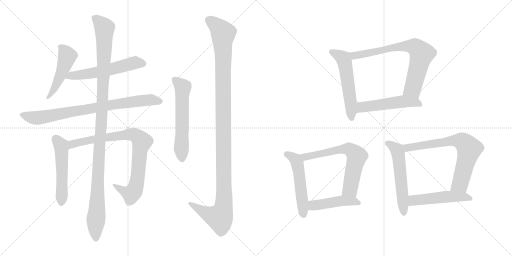
t = 0.00 s
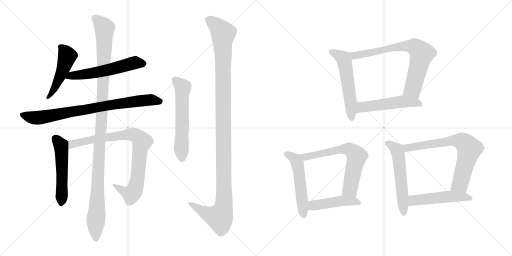
t = 2.71 s
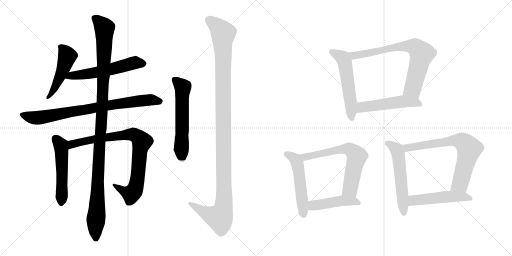
t = 5.42 s
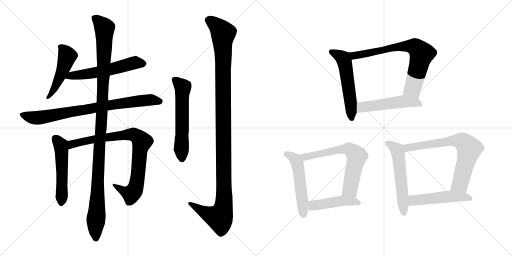
t = 8.13 s
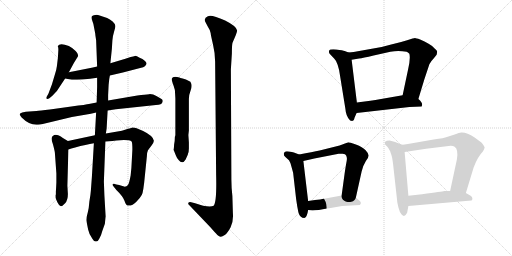
t = 10.85 s
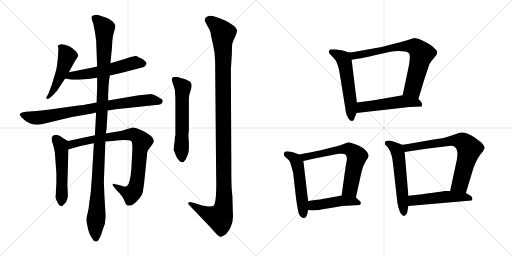
t = 13.56 s

The animated SVG that drew these frames (rendered in a browser with its animation timeline set to each time). Animation: 17 CSS @keyframes rules; one cycle of 13.56 s.

<svg version="1.1" viewBox="0 0 2048 1024" xmlns="http://www.w3.org/2000/svg">
  <g stroke="lightgray" stroke-dasharray="1,1" stroke-width="1" transform="scale(4, 4)">
    <line x1="0" y1="0" x2="256" y2="256"></line>
    <line x1="256" y1="0" x2="0" y2="256"></line>
    <line x1="128" y1="0" x2="128" y2="256"></line>
    <line x1="0" y1="128" x2="256" y2="128"></line>
    <line x1="256" y1="0" x2="512" y2="256"></line>
    <line x1="512" y1="0" x2="256" y2="256"></line>
    <line x1="384" y1="0" x2="384" y2="256"></line>
    <line x1="256" y1="128" x2="512" y2="128"></line>
  </g>
<g transform="scale(1, -1) translate(0, -850)">
   <style type="text/css">
    @keyframes keyframes0 {
      from {
       stroke: black;
       stroke-dashoffset: 491;
       stroke-width: 128;
       }
       62% {
       animation-timing-function: step-end;
       stroke: black;
       stroke-dashoffset: 0;
       stroke-width: 128;
       }
       to {
       stroke: black;
       stroke-width: 1024;
       }
       }
       #make-me-a-hanzi-animation-0 {
         animation: keyframes0 0.649577s both;
         animation-delay: 0.000000s;
         animation-timing-function: linear;
       }
    @keyframes keyframes1 {
      from {
       stroke: black;
       stroke-dashoffset: 568;
       stroke-width: 128;
       }
       65% {
       animation-timing-function: step-end;
       stroke: black;
       stroke-dashoffset: 0;
       stroke-width: 128;
       }
       to {
       stroke: black;
       stroke-width: 1024;
       }
       }
       #make-me-a-hanzi-animation-1 {
         animation: keyframes1 0.712240s both;
         animation-delay: 0.649577s;
         animation-timing-function: linear;
       }
    @keyframes keyframes2 {
      from {
       stroke: black;
       stroke-dashoffset: 815;
       stroke-width: 128;
       }
       73% {
       animation-timing-function: step-end;
       stroke: black;
       stroke-dashoffset: 0;
       stroke-width: 128;
       }
       to {
       stroke: black;
       stroke-width: 1024;
       }
       }
       #make-me-a-hanzi-animation-2 {
         animation: keyframes2 0.913249s both;
         animation-delay: 1.361817s;
         animation-timing-function: linear;
       }
    @keyframes keyframes3 {
      from {
       stroke: black;
       stroke-dashoffset: 523;
       stroke-width: 128;
       }
       63% {
       animation-timing-function: step-end;
       stroke: black;
       stroke-dashoffset: 0;
       stroke-width: 128;
       }
       to {
       stroke: black;
       stroke-width: 1024;
       }
       }
       #make-me-a-hanzi-animation-3 {
         animation: keyframes3 0.675618s both;
         animation-delay: 2.275066s;
         animation-timing-function: linear;
       }
    @keyframes keyframes4 {
      from {
       stroke: black;
       stroke-dashoffset: 859;
       stroke-width: 128;
       }
       74% {
       animation-timing-function: step-end;
       stroke: black;
       stroke-dashoffset: 0;
       stroke-width: 128;
       }
       to {
       stroke: black;
       stroke-width: 1024;
       }
       }
       #make-me-a-hanzi-animation-4 {
         animation: keyframes4 0.949056s both;
         animation-delay: 2.950684s;
         animation-timing-function: linear;
       }
    @keyframes keyframes5 {
      from {
       stroke: black;
       stroke-dashoffset: 1157;
       stroke-width: 128;
       }
       79% {
       animation-timing-function: step-end;
       stroke: black;
       stroke-dashoffset: 0;
       stroke-width: 128;
       }
       to {
       stroke: black;
       stroke-width: 1024;
       }
       }
       #make-me-a-hanzi-animation-5 {
         animation: keyframes5 1.191569s both;
         animation-delay: 3.899740s;
         animation-timing-function: linear;
       }
    @keyframes keyframes6 {
      from {
       stroke: black;
       stroke-dashoffset: 588;
       stroke-width: 128;
       }
       66% {
       animation-timing-function: step-end;
       stroke: black;
       stroke-dashoffset: 0;
       stroke-width: 128;
       }
       to {
       stroke: black;
       stroke-width: 1024;
       }
       }
       #make-me-a-hanzi-animation-6 {
         animation: keyframes6 0.728516s both;
         animation-delay: 5.091309s;
         animation-timing-function: linear;
       }
    @keyframes keyframes7 {
      from {
       stroke: black;
       stroke-dashoffset: 1207;
       stroke-width: 128;
       }
       80% {
       animation-timing-function: step-end;
       stroke: black;
       stroke-dashoffset: 0;
       stroke-width: 128;
       }
       to {
       stroke: black;
       stroke-width: 1024;
       }
       }
       #make-me-a-hanzi-animation-7 {
         animation: keyframes7 1.232259s both;
         animation-delay: 5.819825s;
         animation-timing-function: linear;
       }
    @keyframes keyframes8 {
      from {
       stroke: black;
       stroke-dashoffset: 552;
       stroke-width: 128;
       }
       64% {
       animation-timing-function: step-end;
       stroke: black;
       stroke-dashoffset: 0;
       stroke-width: 128;
       }
       to {
       stroke: black;
       stroke-width: 1024;
       }
       }
       #make-me-a-hanzi-animation-8 {
         animation: keyframes8 0.699219s both;
         animation-delay: 7.052084s;
         animation-timing-function: linear;
       }
    @keyframes keyframes9 {
      from {
       stroke: black;
       stroke-dashoffset: 741;
       stroke-width: 128;
       }
       71% {
       animation-timing-function: step-end;
       stroke: black;
       stroke-dashoffset: 0;
       stroke-width: 128;
       }
       to {
       stroke: black;
       stroke-width: 1024;
       }
       }
       #make-me-a-hanzi-animation-9 {
         animation: keyframes9 0.853027s both;
         animation-delay: 7.751303s;
         animation-timing-function: linear;
       }
    @keyframes keyframes10 {
      from {
       stroke: black;
       stroke-dashoffset: 515;
       stroke-width: 128;
       }
       63% {
       animation-timing-function: step-end;
       stroke: black;
       stroke-dashoffset: 0;
       stroke-width: 128;
       }
       to {
       stroke: black;
       stroke-width: 1024;
       }
       }
       #make-me-a-hanzi-animation-10 {
         animation: keyframes10 0.669108s both;
         animation-delay: 8.604330s;
         animation-timing-function: linear;
       }
    @keyframes keyframes11 {
      from {
       stroke: black;
       stroke-dashoffset: 523;
       stroke-width: 128;
       }
       63% {
       animation-timing-function: step-end;
       stroke: black;
       stroke-dashoffset: 0;
       stroke-width: 128;
       }
       to {
       stroke: black;
       stroke-width: 1024;
       }
       }
       #make-me-a-hanzi-animation-11 {
         animation: keyframes11 0.675618s both;
         animation-delay: 9.273438s;
         animation-timing-function: linear;
       }
    @keyframes keyframes12 {
      from {
       stroke: black;
       stroke-dashoffset: 659;
       stroke-width: 128;
       }
       68% {
       animation-timing-function: step-end;
       stroke: black;
       stroke-dashoffset: 0;
       stroke-width: 128;
       }
       to {
       stroke: black;
       stroke-width: 1024;
       }
       }
       #make-me-a-hanzi-animation-12 {
         animation: keyframes12 0.786296s both;
         animation-delay: 9.949056s;
         animation-timing-function: linear;
       }
    @keyframes keyframes13 {
      from {
       stroke: black;
       stroke-dashoffset: 457;
       stroke-width: 128;
       }
       60% {
       animation-timing-function: step-end;
       stroke: black;
       stroke-dashoffset: 0;
       stroke-width: 128;
       }
       to {
       stroke: black;
       stroke-width: 1024;
       }
       }
       #make-me-a-hanzi-animation-13 {
         animation: keyframes13 0.621908s both;
         animation-delay: 10.735352s;
         animation-timing-function: linear;
       }
    @keyframes keyframes14 {
      from {
       stroke: black;
       stroke-dashoffset: 558;
       stroke-width: 128;
       }
       64% {
       animation-timing-function: step-end;
       stroke: black;
       stroke-dashoffset: 0;
       stroke-width: 128;
       }
       to {
       stroke: black;
       stroke-width: 1024;
       }
       }
       #make-me-a-hanzi-animation-14 {
         animation: keyframes14 0.704102s both;
         animation-delay: 11.357260s;
         animation-timing-function: linear;
       }
    @keyframes keyframes15 {
      from {
       stroke: black;
       stroke-dashoffset: 720;
       stroke-width: 128;
       }
       70% {
       animation-timing-function: step-end;
       stroke: black;
       stroke-dashoffset: 0;
       stroke-width: 128;
       }
       to {
       stroke: black;
       stroke-width: 1024;
       }
       }
       #make-me-a-hanzi-animation-15 {
         animation: keyframes15 0.835938s both;
         animation-delay: 12.061362s;
         animation-timing-function: linear;
       }
    @keyframes keyframes16 {
      from {
       stroke: black;
       stroke-dashoffset: 502;
       stroke-width: 128;
       }
       62% {
       animation-timing-function: step-end;
       stroke: black;
       stroke-dashoffset: 0;
       stroke-width: 128;
       }
       to {
       stroke: black;
       stroke-width: 1024;
       }
       }
       #make-me-a-hanzi-animation-16 {
         animation: keyframes16 0.658529s both;
         animation-delay: 12.897300s;
         animation-timing-function: linear;
       }
</style>
<path d="M 275.5 561.5 L 295.5 598.5 L 311.5 624.5 Q 315.5 633.5 302.5 646.5 Q 289.5 659.5 275.5 666.5 Q 238.5 680.5 231.5 666.5 L 231.5 664.5 Q 233.5 660.5 233.5 651.5 L 231.5 618.5 L 227.5 585.5 Q 225.5 569.5 219.5 552.5 L 207.5 512.5 L 193.5 475.5 L 185.5 461.5 Q 184.5 455.5 187.5 454.5 Q 191.5 453.5 197.5 457.5 L 209.5 467.5 L 227.5 486.5 L 260.5 536.5 L 275.5 561.5 Z" fill="lightgray"></path> 
<path d="M 439.5 548.5 L 491.5 560.5 L 564.5 579.5 Q 573.5 580.5 579.5 585.5 Q 593.5 597.5 577.5 608.5 Q 571.5 614.5 558.5 619.5 Q 544.5 627.5 539.5 626.5 Q 534.5 625.5 522.5 622.5 L 501.5 615.5 L 441.5 597.5 L 388.5 584.5 L 371.5 580.5 L 275.5 561.5 C 246.5 555.5 231.5 541.5 260.5 536.5 L 287.5 531.5 Q 293.5 530.5 328.5 532.5 Q 362.5 534.5 388.5 539.5 L 439.5 548.5 Z" fill="lightgray"></path> 
<path d="M 430.5 408.5 L 463.5 413.5 L 623.5 430.5 Q 647.5 430.5 650.5 443.5 Q 652.5 450.5 646.0 454.0 Q 639.5 457.5 625.5 466.0 Q 611.5 474.5 596.5 473.5 Q 581.5 472.5 549.5 468.5 L 432.5 448.5 L 386.5 440.5 L 355.5 434.5 Q 347.5 432.5 285.5 424.5 L 199.5 412.5 Q 158.5 407.5 145.5 406.5 L 103.5 403.5 Q 85.5 401.5 80.5 396.5 Q 75.5 391.5 86.5 380.5 Q 115.5 351.5 145.5 351.5 Q 156.5 351.5 183.5 357.5 L 287.5 382.5 L 363.5 395.5 L 384.5 400.5 L 430.5 408.5 Z" fill="lightgray"></path> 
<path d="M 271.5 286.5 L 251.5 298.5 Q 223.5 318.5 211.5 306.5 Q 207.5 305.5 206.5 297.5 Q 205.5 288.5 211.5 274.5 Q 218.5 248.5 219.5 239.5 L 225.5 156.5 L 225.5 120.5 L 224.5 100.5 L 223.5 84.5 L 223.5 72.5 L 222.5 70.5 Q 222.5 68.5 222.5 62.5 Q 221.5 55.5 229.5 41.5 Q 236.5 26.5 243.5 25.5 Q 249.5 25.5 260.5 37.5 Q 271.5 49.5 271.5 74.5 L 269.5 107.5 L 273.5 252.5 C 274.5 282.5 274.5 284.5 271.5 286.5 Z" fill="lightgray"></path> 
<path d="M 379.5 309.5 L 271.5 286.5 C 242.5 280.5 244.5 243.5 273.5 252.5 L 285.5 256.5 L 300.5 260.5 Q 344.5 272.5 375.5 277.5 L 421.5 284.5 L 449.5 286.5 L 465.5 288.5 Q 517.5 292.5 526.5 284.5 Q 529.5 280.5 529.5 251.5 L 525.5 178.5 L 522.5 148.5 Q 517.5 121.5 513.5 113.5 Q 509.5 105.5 499.5 103.5 L 476.5 110.5 L 465.5 112.5 Q 452.5 117.5 451.5 113.5 Q 447.5 110.5 457.5 100.5 L 465.5 90.5 Q 490.5 66.5 497.5 48.5 Q 503.5 30.5 509.5 28.5 Q 527.5 24.5 544.5 42.5 Q 561.5 59.5 567.5 71.5 Q 573.5 82.5 579.5 147.5 L 587.5 225.5 Q 588.5 243.5 591.5 248.5 Q 594.5 253.5 605.5 267.5 Q 615.5 280.5 615.5 287.5 Q 613.5 306.5 572.5 326.5 L 546.5 337.5 Q 539.5 340.5 529.5 340.5 Q 523.5 338.5 509.5 334.5 L 487.5 327.5 L 423.5 316.5 L 379.5 309.5 Z" fill="lightgray"></path> 
<path d="M 432.5 448.5 L 432.5 470.5 L 434.5 510.5 Q 436.5 536.5 439.5 548.5 L 441.5 597.5 L 447.5 655.5 L 449.5 688.5 Q 451.5 709.5 456.5 724.5 Q 461.5 739.5 461.5 746.5 Q 461.5 753.5 450.5 764.0 Q 439.5 774.5 428.5 778.5 L 395.5 789.5 Q 389.5 791.5 380.0 790.0 Q 370.5 788.5 367.5 785.5 Q 365.5 780.5 367.5 772.5 L 373.5 754.5 L 379.5 723.5 Q 381.5 715.5 381.5 709.5 L 384.5 689.5 L 388.5 584.5 L 388.5 539.5 L 388.5 502.5 L 386.5 440.5 L 384.5 400.5 L 379.5 309.5 L 375.5 277.5 L 367.5 142.5 L 363.5 88.5 Q 362.5 72.5 357.5 44.5 Q 355.5 17.5 351.5 2.5 L 346.5 -17.5 Q 344.5 -27.5 346.5 -37.5 Q 348.5 -47.5 352.5 -67.5 Q 356.5 -87.5 369.5 -104.5 Q 376.5 -117.5 385.0 -115.5 Q 393.5 -113.5 397.5 -103.5 Q 404.5 -92.5 409.5 -72.5 L 419.5 -44.5 Q 421.5 -22.5 422.5 -15.5 L 417.5 70.5 L 415.5 124.5 L 421.5 284.5 L 423.5 316.5 L 426.5 336.5 L 430.5 408.5 L 432.5 448.5 Z" fill="lightgray"></path> 
<path d="M 700.5 305.5 L 699.5 303.5 Q 699.5 287.5 696.5 272.5 L 695.5 258.5 L 694.5 251.5 L 694.5 250.5 L 695.5 248.5 L 703.5 228.5 Q 706.5 219.5 714.5 210.5 Q 729.5 190.5 742.5 212.5 L 751.5 232.5 L 751.5 234.5 Q 755.5 242.5 755.5 256.5 L 755.5 280.5 L 753.5 310.5 L 755.5 328.5 L 755.5 454.5 Q 755.5 470.5 763.0 490.0 Q 770.5 509.5 761.5 523.5 Q 741.5 533.5 730.5 536.0 Q 719.5 538.5 717.5 540.5 Q 690.5 546.5 687.5 536.5 Q 685.5 531.5 690.5 518.5 Q 695.5 505.5 699.5 490.5 Q 701.5 458.5 701.5 454.5 L 701.5 310.5 L 700.5 305.5 Z" fill="lightgray"></path> 
<path d="M 929.5 66.5 Q 925.5 99.5 925.5 132.5 L 923.5 573.5 L 927.5 636.5 Q 927.5 674.5 930.5 680.5 Q 948.5 720.5 948.5 728.5 Q 946.5 745.5 900.5 768.5 Q 844.5 793.5 831.5 785.5 Q 815.5 778.5 820.5 764.5 L 831.5 743.5 Q 841.5 728.5 842.5 718.5 Q 843.5 708.5 852.0 672.5 Q 860.5 636.5 860.5 604.5 L 864.5 152.5 Q 867.5 40.5 854.5 27.5 Q 843.5 21.5 812.5 27.5 Q 802.5 31.5 780.5 37.5 L 768.5 40.5 Q 757.5 43.5 753.5 39.5 Q 751.5 34.5 755.5 31.5 L 841.5 -58.5 Q 862.5 -82.5 869.5 -89.5 Q 876.5 -96.5 882.5 -97.0 Q 888.5 -97.5 899.0 -90.0 Q 909.5 -82.5 922.0 -59.5 Q 934.5 -36.5 931.5 -0.5 L 929.5 66.5 Z" fill="lightgray"></path> 
<path d="M 1394.5 640.0 L 1378.5 646.0 Q 1372.5 649.0 1345.5 652.0 Q 1319.5 655.0 1316.5 647.0 Q 1314.5 640.0 1318.5 635.0 L 1336.5 616.0 Q 1343.5 610.0 1350.5 591.0 Q 1357.5 571.0 1360.5 545.0 L 1381.5 415.0 Q 1383.5 385.0 1400.5 368.0 L 1408.5 366.0 L 1414.5 369.0 Q 1416.5 371.0 1418.5 380.0 L 1426.5 398.0 L 1427.5 440.0 L 1406.5 611.0 C 1403.5 637.0 1403.5 637.0 1394.5 640.0 Z" fill="lightgray"></path> 
<path d="M 1673.5 454.0 L 1697.5 533.0 L 1717.5 593.0 Q 1722.5 604.0 1734.5 616.0 L 1746.5 631.0 Q 1748.5 638.0 1748.5 644.0 Q 1748.5 649.0 1738.5 656.0 Q 1732.5 665.0 1714.5 675.0 Q 1698.5 685.0 1680.5 692.0 Q 1663.5 698.0 1659.5 698.0 Q 1656.5 698.0 1628.5 689.0 Q 1600.5 680.0 1568.5 673.0 L 1526.5 662.0 L 1414.5 642.0 L 1394.5 640.0 C 1364.5 637.0 1376.5 606.0 1406.5 611.0 L 1436.5 616.0 Q 1450.5 618.0 1494.5 628.0 L 1561.5 643.0 Q 1592.5 650.0 1626.5 643.0 Q 1631.5 641.0 1637.5 635.0 Q 1642.5 616.0 1632.5 573.0 L 1610.5 469.0 C 1604.5 440.0 1664.5 425.0 1673.5 454.0 Z" fill="lightgray"></path> 
<path d="M 1426.5 398.0 L 1637.5 422.0 L 1686.5 424.0 L 1688.5 430.0 Q 1689.5 441.0 1673.5 454.0 C 1651.5 474.0 1640.5 474.0 1610.5 469.0 L 1518.5 453.0 Q 1503.5 450.0 1481.5 447.0 L 1427.5 440.0 C 1397.5 436.0 1396.5 395.0 1426.5 398.0 Z" fill="lightgray"></path> 
<path d="M 1196.5 232.0 L 1175.5 240.0 Q 1169.5 242.0 1155.5 244.0 Q 1142.5 246.0 1139.5 242.0 Q 1133.5 239.0 1135.5 233.0 Q 1134.5 228.0 1140.5 223.0 L 1152.5 212.0 Q 1159.5 207.0 1164.5 188.0 L 1172.5 159.0 L 1184.5 54.0 Q 1188.5 24.0 1193.5 1.0 Q 1199.5 -22.0 1217.5 -22.0 Q 1228.5 -18.0 1232.5 10.0 L 1232.5 46.0 L 1213.5 206.0 C 1211.5 226.0 1211.5 226.0 1196.5 232.0 Z" fill="lightgray"></path> 
<path d="M 1423.5 60.0 L 1446.5 164.0 Q 1453.5 191.0 1463.5 206.0 Q 1474.5 220.0 1474.5 228.0 Q 1474.5 236.0 1462.5 249.0 Q 1450.5 262.0 1423.5 272.0 Q 1397.5 281.0 1393.5 281.0 L 1374.5 274.0 Q 1358.5 267.0 1342.5 264.0 L 1278.5 248.0 Q 1251.5 242.0 1196.5 232.0 C 1166.5 227.0 1184.5 199.0 1213.5 206.0 L 1257.5 216.0 L 1354.5 235.0 Q 1359.5 236.0 1370.5 235.0 Q 1382.5 234.0 1384.5 228.0 Q 1389.5 220.0 1386.5 205.0 Q 1383.5 190.0 1378.5 156.0 L 1366.5 68.0 C 1362.5 38.0 1417.5 31.0 1423.5 60.0 Z" fill="lightgray"></path> 
<path d="M 1368.5 26.0 L 1439.5 30.0 Q 1449.5 40.0 1434.5 50.0 L 1423.5 60.0 C 1406.5 75.0 1396.5 73.0 1366.5 68.0 L 1301.5 56.0 Q 1293.5 54.0 1232.5 46.0 C 1202.5 42.0 1202.5 13.0 1232.5 10.0 L 1250.5 8.0 Q 1264.5 8.0 1322.5 18.0 L 1368.5 26.0 Z" fill="lightgray"></path> 
<path d="M 1608.5 271.0 L 1580.5 282.0 Q 1569.5 286.0 1558.5 288.0 Q 1545.5 288.0 1540.5 283.0 Q 1538.5 277.0 1540.5 272.0 L 1549.5 263.0 Q 1553.5 258.0 1556.5 252.0 Q 1560.5 248.0 1563.5 236.0 Q 1568.5 226.0 1572.5 192.0 L 1588.5 48.0 Q 1588.5 42.0 1593.5 21.0 Q 1598.5 0.0 1606.5 -8.0 Q 1618.5 -22.0 1628.5 -1.0 L 1633.5 26.0 L 1633.5 67.0 L 1618.5 242.0 C 1616.5 268.0 1616.5 268.0 1608.5 271.0 Z" fill="lightgray"></path> 
<path d="M 1734.5 292.0 L 1631.5 274.0 Q 1611.5 270.0 1608.5 271.0 C 1578.5 268.0 1588.5 238.0 1618.5 242.0 L 1704.5 255.0 L 1794.5 266.0 Q 1810.5 268.0 1818.5 263.0 Q 1834.5 252.0 1827.5 212.0 L 1800.5 86.0 C 1794.5 57.0 1854.5 49.0 1863.5 78.0 L 1894.5 180.0 Q 1910.5 223.0 1931.5 244.0 Q 1938.5 257.0 1938.5 260.0 Q 1938.5 262.0 1933.5 270.0 Q 1928.5 277.0 1925.5 280.0 L 1898.5 300.0 Q 1866.5 321.0 1846.5 320.0 Q 1839.5 321.0 1818.5 312.0 L 1787.5 302.0 Q 1778.5 298.0 1734.5 292.0 Z" fill="lightgray"></path> 
<path d="M 1633.5 26.0 L 1885.5 48.0 Q 1889.5 49.0 1889.5 56.0 Q 1889.5 63.0 1882.5 67.0 L 1863.5 78.0 L 1800.5 86.0 L 1776.5 86.0 Q 1770.5 84.0 1688.5 73.0 L 1633.5 67.0 C 1603.5 64.0 1603.5 23.0 1633.5 26.0 Z" fill="lightgray"></path> 
      <clipPath id="make-me-a-hanzi-clip-0">
      <path d="M 275.5 561.5 L 295.5 598.5 L 311.5 624.5 Q 315.5 633.5 302.5 646.5 Q 289.5 659.5 275.5 666.5 Q 238.5 680.5 231.5 666.5 L 231.5 664.5 Q 233.5 660.5 233.5 651.5 L 231.5 618.5 L 227.5 585.5 Q 225.5 569.5 219.5 552.5 L 207.5 512.5 L 193.5 475.5 L 185.5 461.5 Q 184.5 455.5 187.5 454.5 Q 191.5 453.5 197.5 457.5 L 209.5 467.5 L 227.5 486.5 L 260.5 536.5 L 275.5 561.5 Z" fill="lightgray"></path>
      </clipPath>
      <path clip-path="url(#make-me-a-hanzi-clip-0)" d="M 238.5 665.5 L 269.5 626.5 L 250.5 567.5 L 219.5 500.5 L 191.5 459.5 " fill="none" id="make-me-a-hanzi-animation-0" stroke-dasharray="363 726" stroke-linecap="round"></path>

      <clipPath id="make-me-a-hanzi-clip-1">
      <path d="M 439.5 548.5 L 491.5 560.5 L 564.5 579.5 Q 573.5 580.5 579.5 585.5 Q 593.5 597.5 577.5 608.5 Q 571.5 614.5 558.5 619.5 Q 544.5 627.5 539.5 626.5 Q 534.5 625.5 522.5 622.5 L 501.5 615.5 L 441.5 597.5 L 388.5 584.5 L 371.5 580.5 L 275.5 561.5 C 246.5 555.5 231.5 541.5 260.5 536.5 L 287.5 531.5 Q 293.5 530.5 328.5 532.5 Q 362.5 534.5 388.5 539.5 L 439.5 548.5 Z" fill="lightgray"></path>
      </clipPath>
      <path clip-path="url(#make-me-a-hanzi-clip-1)" d="M 268.5 540.5 L 378.5 559.5 L 533.5 598.5 L 573.5 596.5 " fill="none" id="make-me-a-hanzi-animation-1" stroke-dasharray="440 880" stroke-linecap="round"></path>

      <clipPath id="make-me-a-hanzi-clip-2">
      <path d="M 430.5 408.5 L 463.5 413.5 L 623.5 430.5 Q 647.5 430.5 650.5 443.5 Q 652.5 450.5 646.0 454.0 Q 639.5 457.5 625.5 466.0 Q 611.5 474.5 596.5 473.5 Q 581.5 472.5 549.5 468.5 L 432.5 448.5 L 386.5 440.5 L 355.5 434.5 Q 347.5 432.5 285.5 424.5 L 199.5 412.5 Q 158.5 407.5 145.5 406.5 L 103.5 403.5 Q 85.5 401.5 80.5 396.5 Q 75.5 391.5 86.5 380.5 Q 115.5 351.5 145.5 351.5 Q 156.5 351.5 183.5 357.5 L 287.5 382.5 L 363.5 395.5 L 384.5 400.5 L 430.5 408.5 Z" fill="lightgray"></path>
      </clipPath>
      <path clip-path="url(#make-me-a-hanzi-clip-2)" d="M 88.5 392.5 L 115.5 382.5 L 156.5 379.5 L 545.5 445.5 L 610.5 450.5 L 639.5 444.5 " fill="none" id="make-me-a-hanzi-animation-2" stroke-dasharray="687 1374" stroke-linecap="round"></path>

      <clipPath id="make-me-a-hanzi-clip-3">
      <path d="M 271.5 286.5 L 251.5 298.5 Q 223.5 318.5 211.5 306.5 Q 207.5 305.5 206.5 297.5 Q 205.5 288.5 211.5 274.5 Q 218.5 248.5 219.5 239.5 L 225.5 156.5 L 225.5 120.5 L 224.5 100.5 L 223.5 84.5 L 223.5 72.5 L 222.5 70.5 Q 222.5 68.5 222.5 62.5 Q 221.5 55.5 229.5 41.5 Q 236.5 26.5 243.5 25.5 Q 249.5 25.5 260.5 37.5 Q 271.5 49.5 271.5 74.5 L 269.5 107.5 L 273.5 252.5 C 274.5 282.5 274.5 284.5 271.5 286.5 Z" fill="lightgray"></path>
      </clipPath>
      <path clip-path="url(#make-me-a-hanzi-clip-3)" d="M 222.5 294.5 L 243.5 267.5 L 246.5 245.5 L 244.5 34.5 " fill="none" id="make-me-a-hanzi-animation-3" stroke-dasharray="395 790" stroke-linecap="round"></path>

      <clipPath id="make-me-a-hanzi-clip-4">
      <path d="M 379.5 309.5 L 271.5 286.5 C 242.5 280.5 244.5 243.5 273.5 252.5 L 285.5 256.5 L 300.5 260.5 Q 344.5 272.5 375.5 277.5 L 421.5 284.5 L 449.5 286.5 L 465.5 288.5 Q 517.5 292.5 526.5 284.5 Q 529.5 280.5 529.5 251.5 L 525.5 178.5 L 522.5 148.5 Q 517.5 121.5 513.5 113.5 Q 509.5 105.5 499.5 103.5 L 476.5 110.5 L 465.5 112.5 Q 452.5 117.5 451.5 113.5 Q 447.5 110.5 457.5 100.5 L 465.5 90.5 Q 490.5 66.5 497.5 48.5 Q 503.5 30.5 509.5 28.5 Q 527.5 24.5 544.5 42.5 Q 561.5 59.5 567.5 71.5 Q 573.5 82.5 579.5 147.5 L 587.5 225.5 Q 588.5 243.5 591.5 248.5 Q 594.5 253.5 605.5 267.5 Q 615.5 280.5 615.5 287.5 Q 613.5 306.5 572.5 326.5 L 546.5 337.5 Q 539.5 340.5 529.5 340.5 Q 523.5 338.5 509.5 334.5 L 487.5 327.5 L 423.5 316.5 L 379.5 309.5 Z" fill="lightgray"></path>
      </clipPath>
      <path clip-path="url(#make-me-a-hanzi-clip-4)" d="M 278.5 258.5 L 284.5 270.5 L 297.5 276.5 L 389.5 296.5 L 522.5 312.5 L 553.5 300.5 L 567.5 283.5 L 558.5 242.5 L 550.5 138.5 L 538.5 90.5 L 525.5 74.5 L 495.5 84.5 L 458.5 108.5 " fill="none" id="make-me-a-hanzi-animation-4" stroke-dasharray="731 1462" stroke-linecap="round"></path>

      <clipPath id="make-me-a-hanzi-clip-5">
      <path d="M 432.5 448.5 L 432.5 470.5 L 434.5 510.5 Q 436.5 536.5 439.5 548.5 L 441.5 597.5 L 447.5 655.5 L 449.5 688.5 Q 451.5 709.5 456.5 724.5 Q 461.5 739.5 461.5 746.5 Q 461.5 753.5 450.5 764.0 Q 439.5 774.5 428.5 778.5 L 395.5 789.5 Q 389.5 791.5 380.0 790.0 Q 370.5 788.5 367.5 785.5 Q 365.5 780.5 367.5 772.5 L 373.5 754.5 L 379.5 723.5 Q 381.5 715.5 381.5 709.5 L 384.5 689.5 L 388.5 584.5 L 388.5 539.5 L 388.5 502.5 L 386.5 440.5 L 384.5 400.5 L 379.5 309.5 L 375.5 277.5 L 367.5 142.5 L 363.5 88.5 Q 362.5 72.5 357.5 44.5 Q 355.5 17.5 351.5 2.5 L 346.5 -17.5 Q 344.5 -27.5 346.5 -37.5 Q 348.5 -47.5 352.5 -67.5 Q 356.5 -87.5 369.5 -104.5 Q 376.5 -117.5 385.0 -115.5 Q 393.5 -113.5 397.5 -103.5 Q 404.5 -92.5 409.5 -72.5 L 419.5 -44.5 Q 421.5 -22.5 422.5 -15.5 L 417.5 70.5 L 415.5 124.5 L 421.5 284.5 L 423.5 316.5 L 426.5 336.5 L 430.5 408.5 L 432.5 448.5 Z" fill="lightgray"></path>
      </clipPath>
      <path clip-path="url(#make-me-a-hanzi-clip-5)" d="M 376.5 779.5 L 417.5 738.5 L 409.5 429.5 L 395.5 238.5 L 383.5 -103.5 " fill="none" id="make-me-a-hanzi-animation-5" stroke-dasharray="1029 2058" stroke-linecap="round"></path>

      <clipPath id="make-me-a-hanzi-clip-6">
      <path d="M 700.5 305.5 L 699.5 303.5 Q 699.5 287.5 696.5 272.5 L 695.5 258.5 L 694.5 251.5 L 694.5 250.5 L 695.5 248.5 L 703.5 228.5 Q 706.5 219.5 714.5 210.5 Q 729.5 190.5 742.5 212.5 L 751.5 232.5 L 751.5 234.5 Q 755.5 242.5 755.5 256.5 L 755.5 280.5 L 753.5 310.5 L 755.5 328.5 L 755.5 454.5 Q 755.5 470.5 763.0 490.0 Q 770.5 509.5 761.5 523.5 Q 741.5 533.5 730.5 536.0 Q 719.5 538.5 717.5 540.5 Q 690.5 546.5 687.5 536.5 Q 685.5 531.5 690.5 518.5 Q 695.5 505.5 699.5 490.5 Q 701.5 458.5 701.5 454.5 L 701.5 310.5 L 700.5 305.5 Z" fill="lightgray"></path>
      </clipPath>
      <path clip-path="url(#make-me-a-hanzi-clip-6)" d="M 696.5 532.5 L 731.5 500.5 L 728.5 215.5 " fill="none" id="make-me-a-hanzi-animation-6" stroke-dasharray="460 920" stroke-linecap="round"></path>

      <clipPath id="make-me-a-hanzi-clip-7">
      <path d="M 929.5 66.5 Q 925.5 99.5 925.5 132.5 L 923.5 573.5 L 927.5 636.5 Q 927.5 674.5 930.5 680.5 Q 948.5 720.5 948.5 728.5 Q 946.5 745.5 900.5 768.5 Q 844.5 793.5 831.5 785.5 Q 815.5 778.5 820.5 764.5 L 831.5 743.5 Q 841.5 728.5 842.5 718.5 Q 843.5 708.5 852.0 672.5 Q 860.5 636.5 860.5 604.5 L 864.5 152.5 Q 867.5 40.5 854.5 27.5 Q 843.5 21.5 812.5 27.5 Q 802.5 31.5 780.5 37.5 L 768.5 40.5 Q 757.5 43.5 753.5 39.5 Q 751.5 34.5 755.5 31.5 L 841.5 -58.5 Q 862.5 -82.5 869.5 -89.5 Q 876.5 -96.5 882.5 -97.0 Q 888.5 -97.5 899.0 -90.0 Q 909.5 -82.5 922.0 -59.5 Q 934.5 -36.5 931.5 -0.5 L 929.5 66.5 Z" fill="lightgray"></path>
      </clipPath>
      <path clip-path="url(#make-me-a-hanzi-clip-7)" d="M 834.5 770.5 L 876.5 739.5 L 892.5 716.5 L 895.5 31.5 L 878.5 -20.5 L 822.5 -1.5 L 761.5 37.5 " fill="none" id="make-me-a-hanzi-animation-7" stroke-dasharray="1079 2158" stroke-linecap="round"></path>

      <clipPath id="make-me-a-hanzi-clip-8">
      <path d="M 1394.5 640.0 L 1378.5 646.0 Q 1372.5 649.0 1345.5 652.0 Q 1319.5 655.0 1316.5 647.0 Q 1314.5 640.0 1318.5 635.0 L 1336.5 616.0 Q 1343.5 610.0 1350.5 591.0 Q 1357.5 571.0 1360.5 545.0 L 1381.5 415.0 Q 1383.5 385.0 1400.5 368.0 L 1408.5 366.0 L 1414.5 369.0 Q 1416.5 371.0 1418.5 380.0 L 1426.5 398.0 L 1427.5 440.0 L 1406.5 611.0 C 1403.5 637.0 1403.5 637.0 1394.5 640.0 Z" fill="lightgray"></path>
      </clipPath>
      <path clip-path="url(#make-me-a-hanzi-clip-8)" d="M 1325.5 642.0 L 1367.5 621.0 L 1376.5 607.0 L 1398.5 476.0 L 1406.5 377.0 " fill="none" id="make-me-a-hanzi-animation-8" stroke-dasharray="424 848" stroke-linecap="round"></path>

      <clipPath id="make-me-a-hanzi-clip-9">
      <path d="M 1673.5 454.0 L 1697.5 533.0 L 1717.5 593.0 Q 1722.5 604.0 1734.5 616.0 L 1746.5 631.0 Q 1748.5 638.0 1748.5 644.0 Q 1748.5 649.0 1738.5 656.0 Q 1732.5 665.0 1714.5 675.0 Q 1698.5 685.0 1680.5 692.0 Q 1663.5 698.0 1659.5 698.0 Q 1656.5 698.0 1628.5 689.0 Q 1600.5 680.0 1568.5 673.0 L 1526.5 662.0 L 1414.5 642.0 L 1394.5 640.0 C 1364.5 637.0 1376.5 606.0 1406.5 611.0 L 1436.5 616.0 Q 1450.5 618.0 1494.5 628.0 L 1561.5 643.0 Q 1592.5 650.0 1626.5 643.0 Q 1631.5 641.0 1637.5 635.0 Q 1642.5 616.0 1632.5 573.0 L 1610.5 469.0 C 1604.5 440.0 1664.5 425.0 1673.5 454.0 Z" fill="lightgray"></path>
      </clipPath>
      <path clip-path="url(#make-me-a-hanzi-clip-9)" d="M 1400.5 634.0 L 1415.5 627.0 L 1611.5 665.0 L 1662.5 661.0 L 1686.5 635.0 L 1683.5 621.0 L 1651.5 497.0 L 1618.5 475.0 " fill="none" id="make-me-a-hanzi-animation-9" stroke-dasharray="613 1226" stroke-linecap="round"></path>

      <clipPath id="make-me-a-hanzi-clip-10">
      <path d="M 1426.5 398.0 L 1637.5 422.0 L 1686.5 424.0 L 1688.5 430.0 Q 1689.5 441.0 1673.5 454.0 C 1651.5 474.0 1640.5 474.0 1610.5 469.0 L 1518.5 453.0 Q 1503.5 450.0 1481.5 447.0 L 1427.5 440.0 C 1397.5 436.0 1396.5 395.0 1426.5 398.0 Z" fill="lightgray"></path>
      </clipPath>
      <path clip-path="url(#make-me-a-hanzi-clip-10)" d="M 1433.5 405.0 L 1448.5 421.0 L 1606.5 444.0 L 1663.5 440.0 L 1680.5 429.0 " fill="none" id="make-me-a-hanzi-animation-10" stroke-dasharray="387 774" stroke-linecap="round"></path>

      <clipPath id="make-me-a-hanzi-clip-11">
      <path d="M 1196.5 232.0 L 1175.5 240.0 Q 1169.5 242.0 1155.5 244.0 Q 1142.5 246.0 1139.5 242.0 Q 1133.5 239.0 1135.5 233.0 Q 1134.5 228.0 1140.5 223.0 L 1152.5 212.0 Q 1159.5 207.0 1164.5 188.0 L 1172.5 159.0 L 1184.5 54.0 Q 1188.5 24.0 1193.5 1.0 Q 1199.5 -22.0 1217.5 -22.0 Q 1228.5 -18.0 1232.5 10.0 L 1232.5 46.0 L 1213.5 206.0 C 1211.5 226.0 1211.5 226.0 1196.5 232.0 Z" fill="lightgray"></path>
      </clipPath>
      <path clip-path="url(#make-me-a-hanzi-clip-11)" d="M 1146.5 233.0 L 1173.5 219.0 L 1189.5 196.0 L 1214.5 -11.0 " fill="none" id="make-me-a-hanzi-animation-11" stroke-dasharray="395 790" stroke-linecap="round"></path>

      <clipPath id="make-me-a-hanzi-clip-12">
      <path d="M 1423.5 60.0 L 1446.5 164.0 Q 1453.5 191.0 1463.5 206.0 Q 1474.5 220.0 1474.5 228.0 Q 1474.5 236.0 1462.5 249.0 Q 1450.5 262.0 1423.5 272.0 Q 1397.5 281.0 1393.5 281.0 L 1374.5 274.0 Q 1358.5 267.0 1342.5 264.0 L 1278.5 248.0 Q 1251.5 242.0 1196.5 232.0 C 1166.5 227.0 1184.5 199.0 1213.5 206.0 L 1257.5 216.0 L 1354.5 235.0 Q 1359.5 236.0 1370.5 235.0 Q 1382.5 234.0 1384.5 228.0 Q 1389.5 220.0 1386.5 205.0 Q 1383.5 190.0 1378.5 156.0 L 1366.5 68.0 C 1362.5 38.0 1417.5 31.0 1423.5 60.0 Z" fill="lightgray"></path>
      </clipPath>
      <path clip-path="url(#make-me-a-hanzi-clip-12)" d="M 1206.5 229.0 L 1219.5 221.0 L 1351.5 251.0 L 1404.5 249.0 L 1427.5 225.0 L 1426.5 219.0 L 1400.5 94.0 L 1374.5 74.0 " fill="none" id="make-me-a-hanzi-animation-12" stroke-dasharray="531 1062" stroke-linecap="round"></path>

      <clipPath id="make-me-a-hanzi-clip-13">
      <path d="M 1368.5 26.0 L 1439.5 30.0 Q 1449.5 40.0 1434.5 50.0 L 1423.5 60.0 C 1406.5 75.0 1396.5 73.0 1366.5 68.0 L 1301.5 56.0 Q 1293.5 54.0 1232.5 46.0 C 1202.5 42.0 1202.5 13.0 1232.5 10.0 L 1250.5 8.0 Q 1264.5 8.0 1322.5 18.0 L 1368.5 26.0 Z" fill="lightgray"></path>
      </clipPath>
      <path clip-path="url(#make-me-a-hanzi-clip-13)" d="M 1237.5 16.0 L 1251.5 28.0 L 1363.5 47.0 L 1431.5 39.0 " fill="none" id="make-me-a-hanzi-animation-13" stroke-dasharray="329 658" stroke-linecap="round"></path>

      <clipPath id="make-me-a-hanzi-clip-14">
      <path d="M 1608.5 271.0 L 1580.5 282.0 Q 1569.5 286.0 1558.5 288.0 Q 1545.5 288.0 1540.5 283.0 Q 1538.5 277.0 1540.5 272.0 L 1549.5 263.0 Q 1553.5 258.0 1556.5 252.0 Q 1560.5 248.0 1563.5 236.0 Q 1568.5 226.0 1572.5 192.0 L 1588.5 48.0 Q 1588.5 42.0 1593.5 21.0 Q 1598.5 0.0 1606.5 -8.0 Q 1618.5 -22.0 1628.5 -1.0 L 1633.5 26.0 L 1633.5 67.0 L 1618.5 242.0 C 1616.5 268.0 1616.5 268.0 1608.5 271.0 Z" fill="lightgray"></path>
      </clipPath>
      <path clip-path="url(#make-me-a-hanzi-clip-14)" d="M 1547.5 278.0 L 1579.5 259.0 L 1593.5 232.0 L 1616.5 -1.0 " fill="none" id="make-me-a-hanzi-animation-14" stroke-dasharray="430 860" stroke-linecap="round"></path>

      <clipPath id="make-me-a-hanzi-clip-15">
      <path d="M 1734.5 292.0 L 1631.5 274.0 Q 1611.5 270.0 1608.5 271.0 C 1578.5 268.0 1588.5 238.0 1618.5 242.0 L 1704.5 255.0 L 1794.5 266.0 Q 1810.5 268.0 1818.5 263.0 Q 1834.5 252.0 1827.5 212.0 L 1800.5 86.0 C 1794.5 57.0 1854.5 49.0 1863.5 78.0 L 1894.5 180.0 Q 1910.5 223.0 1931.5 244.0 Q 1938.5 257.0 1938.5 260.0 Q 1938.5 262.0 1933.5 270.0 Q 1928.5 277.0 1925.5 280.0 L 1898.5 300.0 Q 1866.5 321.0 1846.5 320.0 Q 1839.5 321.0 1818.5 312.0 L 1787.5 302.0 Q 1778.5 298.0 1734.5 292.0 Z" fill="lightgray"></path>
      </clipPath>
      <path clip-path="url(#make-me-a-hanzi-clip-15)" d="M 1612.5 264.0 L 1637.5 259.0 L 1820.5 288.0 L 1837.5 288.0 L 1859.5 276.0 L 1877.5 255.0 L 1843.5 124.0 L 1839.5 114.0 L 1809.5 91.0 " fill="none" id="make-me-a-hanzi-animation-15" stroke-dasharray="592 1184" stroke-linecap="round"></path>

      <clipPath id="make-me-a-hanzi-clip-16">
      <path d="M 1633.5 26.0 L 1885.5 48.0 Q 1889.5 49.0 1889.5 56.0 Q 1889.5 63.0 1882.5 67.0 L 1863.5 78.0 L 1800.5 86.0 L 1776.5 86.0 Q 1770.5 84.0 1688.5 73.0 L 1633.5 67.0 C 1603.5 64.0 1603.5 23.0 1633.5 26.0 Z" fill="lightgray"></path>
      </clipPath>
      <path clip-path="url(#make-me-a-hanzi-clip-16)" d="M 1640.5 33.0 L 1655.5 48.0 L 1772.5 62.0 L 1853.5 63.0 L 1878.5 57.0 " fill="none" id="make-me-a-hanzi-animation-16" stroke-dasharray="374 748" stroke-linecap="round"></path>

</g>
</svg>
